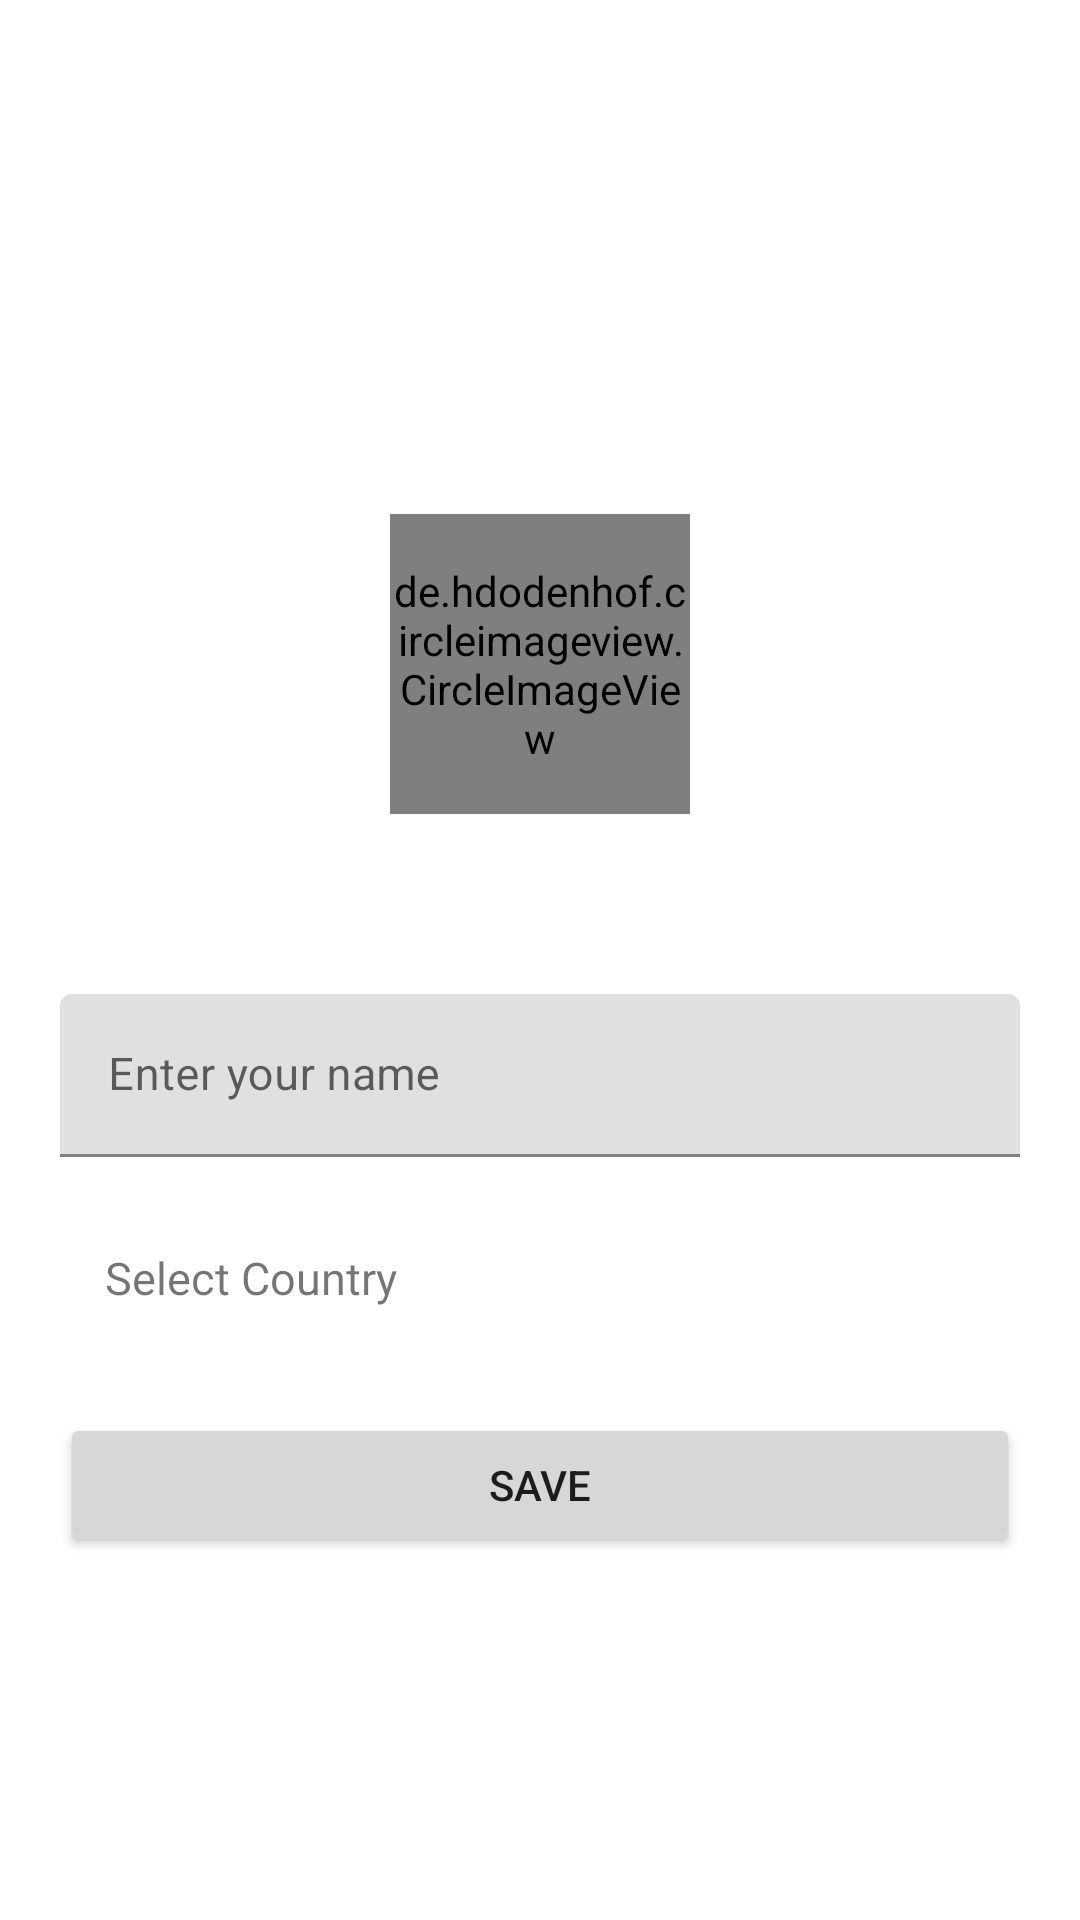

Android layout source for this screen:
<!-- AndroidManifest.xml: application theme Theme.ChatApp -->
<!-- res/layout/activity_set_up_profile.xml -->
<?xml version="1.0" encoding="utf-8"?>
<androidx.constraintlayout.widget.ConstraintLayout xmlns:android="http://schemas.android.com/apk/res/android"
    xmlns:app="http://schemas.android.com/apk/res-auto"
    xmlns:tools="http://schemas.android.com/tools"
    android:layout_width="match_parent"
    android:layout_height="match_parent"
    tools:context=".activities.SetUpProfileActivity">

    <de.hdodenhof.circleimageview.CircleImageView
        android:id="@+id/civ_profile_image"
        android:layout_width="100dp"
        android:layout_height="100dp"
        android:layout_marginTop="50dp"
        android:layout_marginBottom="50dp"
        android:src="@drawable/ic_profile_pic_pace_holder"
        app:layout_constraintBottom_toTopOf="@id/til_name"
        app:layout_constraintEnd_toEndOf="parent"
        app:layout_constraintStart_toStartOf="parent"
        app:layout_constraintTop_toTopOf="parent"
        app:layout_constraintVertical_chainStyle="packed" />

    <com.google.android.material.textfield.TextInputLayout
        android:id="@+id/til_name"
        android:layout_width="0dp"
        android:layout_height="wrap_content"
        android:layout_marginHorizontal="20dp"
        android:layout_marginTop="10dp"
        app:layout_constraintBottom_toTopOf="@id/tv_select_country"
        app:layout_constraintEnd_toEndOf="parent"
        app:layout_constraintStart_toStartOf="parent"
        app:layout_constraintTop_toBottomOf="@id/civ_profile_image">

        <com.google.android.material.textfield.TextInputEditText
            android:id="@+id/et_name"
            android:layout_width="match_parent"
            android:layout_height="wrap_content"
            android:hint="@string/enter_your_name"
            android:textSize="15sp" />
    </com.google.android.material.textfield.TextInputLayout>


    <TextView
        android:id="@+id/tv_select_country"
        android:layout_width="0dp"
        android:layout_height="wrap_content"
        android:layout_marginTop="15dp"
        android:background="@color/gray_light"
        android:paddingHorizontal="15dp"
        android:paddingVertical="15dp"
        android:text="@string/select_country"
        android:textSize="15sp"
        app:layout_constraintBottom_toTopOf="@id/btn_update_info"
        app:layout_constraintEnd_toEndOf="@+id/til_name"
        app:layout_constraintStart_toStartOf="@+id/til_name"
        app:layout_constraintTop_toBottomOf="@+id/til_name" />


    <Button
        android:id="@+id/btn_update_info"
        android:layout_width="0dp"
        android:layout_height="wrap_content"
        android:layout_marginTop="20dp"
        android:text="@string/save"
        app:layout_constraintBottom_toBottomOf="parent"
        app:layout_constraintEnd_toEndOf="@+id/tv_select_country"
        app:layout_constraintStart_toStartOf="@+id/tv_select_country"
        app:layout_constraintTop_toBottomOf="@+id/tv_select_country" />

    <ProgressBar
        android:id="@+id/progressBar"
        android:layout_width="wrap_content"
        android:layout_height="wrap_content"
        android:visibility="gone"
        app:layout_constraintBottom_toBottomOf="parent"
        app:layout_constraintEnd_toEndOf="parent"
        app:layout_constraintStart_toStartOf="parent"
        app:layout_constraintTop_toTopOf="parent" />


</androidx.constraintlayout.widget.ConstraintLayout>
<!-- resources referenced by this layout -->
<resources>
  <!-- drawable ic_profile_pic_pace_holder (drawable) -->
  <vector xmlns:android="http://schemas.android.com/apk/res/android"
      android:width="256dp"
      android:height="256dp"
      android:viewportWidth="256"
      android:viewportHeight="256">
    <path
        android:pathData="M128,152.417c-28.07,0 -50.905,-22.835 -50.905,-50.905S99.93,50.608 128,50.608c28.067,0 50.905,22.835 50.905,50.905S156.067,152.417 128,152.417z"
        android:strokeLineJoin="miter"
        android:strokeWidth="2.8008"
        android:fillColor="#A19F9F"
        android:fillType="nonZero"
        android:strokeColor="#00000000"
        android:strokeLineCap="butt"/>
    <path
        android:pathData="M128,1.964C58.504,1.964 1.964,58.504 1.964,128c0,69.496 56.54,126.036 126.036,126.036c69.496,0 126.036,-56.54 126.036,-126.036C254.036,58.504 197.496,1.964 128,1.964zM211.523,198.289c-9.923,-14.713 -23.686,-26.798 -39.657,-34.542c-6.333,-3.07 -13.727,-3.025 -20.297,0.132c-7.389,3.551 -15.32,5.35 -23.569,5.35c-8.248,0 -16.177,-1.801 -23.569,-5.35c-6.562,-3.151 -13.959,-3.201 -20.297,-0.132c-15.97,7.744 -29.733,19.83 -39.659,34.542C28.451,179.277 18.769,154.753 18.769,128C18.769,67.769 67.769,18.769 128,18.769s109.231,49 109.231,109.231C237.231,154.753 227.549,179.277 211.523,198.289z"
        android:strokeLineJoin="miter"
        android:strokeWidth="2.8008"
        android:fillColor="#A19F9F"
        android:fillType="nonZero"
        android:strokeColor="#00000000"
        android:strokeLineCap="butt"/>
  </vector>
  <string name="enter_your_name">Enter your name</string>
  <string name="save">Save</string>
  <string name="select_country">Select Country</string>
  <style name="Theme.ChatApp" parent="Theme.MaterialComponents.DayNight.NoActionBar">
          
          <item name="colorPrimary">@color/blue_1558b5</item>
          <item name="colorPrimaryVariant">@color/blue_1558b5</item>
          <item name="colorOnPrimary">@color/white</item>
          
          <item name="colorSecondary">@color/blue_1558b5</item>
          <item name="colorSecondaryVariant">@color/blue_1558b5</item>
          <item name="colorOnSecondary">@color/blue_1558b5</item>
          
          <item name="android:statusBarColor" tools:targetApi="l">?attr/colorPrimaryVariant</item>
          
      </style>
  <color name="blue_1558b5">#1558b5</color>
  <color name="white">#FFFFFFFF</color>
</resources>
